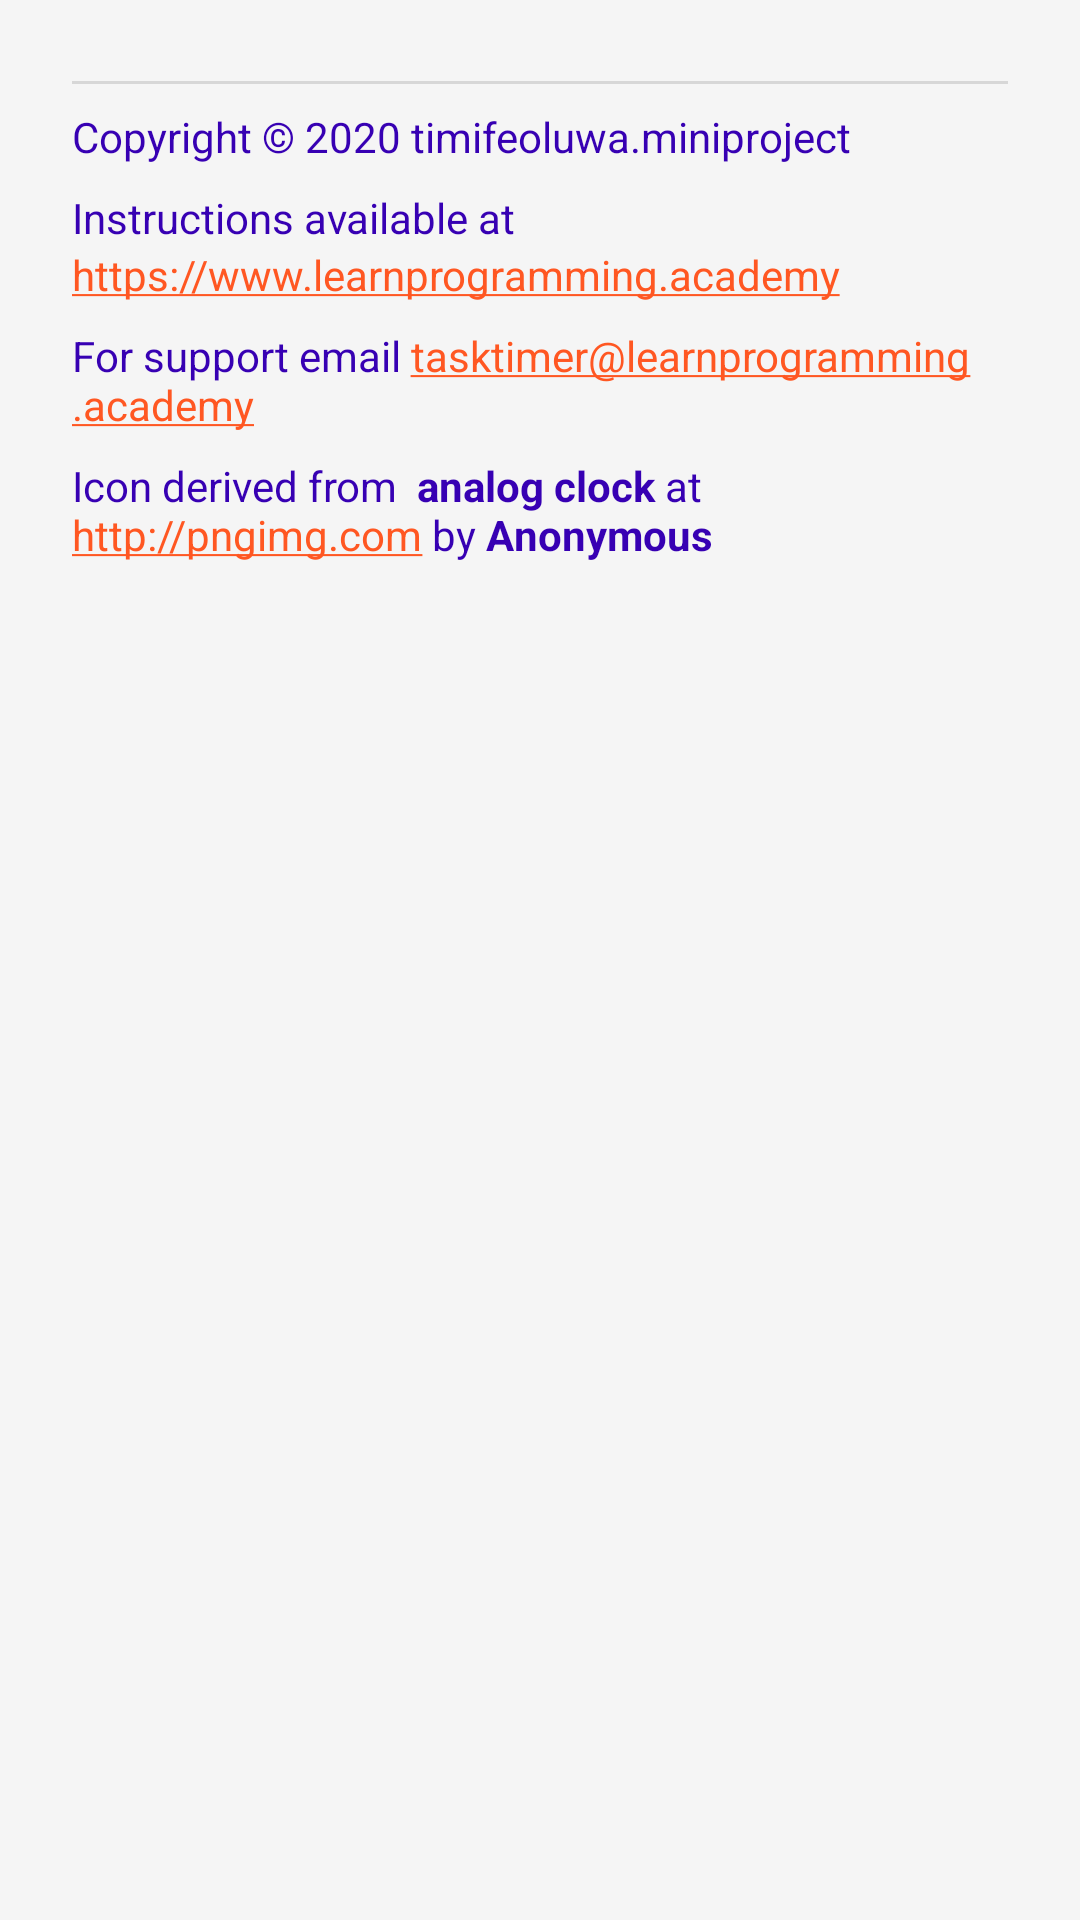

Reconstruct the res/layout file that produces this screen, plus the resources it refers to.
<!-- AndroidManifest.xml: application theme AppTheme -->
<!-- res/layout/about.xml -->
<?xml version="1.0" encoding="utf-8"?>
<LinearLayout xmlns:android="http://schemas.android.com/apk/res/android"
    xmlns:tools="http://schemas.android.com/tools"
    android:layout_width="match_parent"
    android:layout_height="wrap_content"
    android:layout_marginTop="8dp"
    android:orientation="vertical"
    android:paddingStart="?attr/dialogPreferredPadding"
    android:paddingEnd="?attr/dialogPreferredPadding"
    android:paddingBottom="?attr/dialogPreferredPadding">

    <TextView
        android:id="@+id/about_version"
        android:layout_width="wrap_content"
        android:layout_height="wrap_content"
        android:layout_gravity="end"
        android:layout_marginTop="8dp"
        android:textColor="@color/design_default_color_primary_variant"
        android:textStyle="bold"
        tools:text="1.0.0" />

    <View
        android:id="@+id/divider"
        android:layout_width="match_parent"
        android:layout_height="1dp"
        android:background="?android:attr/listDivider" />

    <TextView
        android:id="@+id/textView2"
        android:layout_width="match_parent"
        android:layout_height="wrap_content"
        android:layout_marginTop="8dp"
        android:text="@string/about_copyright"
        android:textColor="@color/design_default_color_primary_variant" />

    <include
        layout="@layout/about_web_url"
        android:layout_width="match_parent"
        android:layout_height="wrap_content"
        android:layout_marginTop="8dp" />

    <TextView
        android:id="@+id/about_email"
        android:layout_width="match_parent"
        android:layout_height="wrap_content"
        android:layout_marginTop="8dp"
        android:autoLink="email"
        android:text="@string/about_email"
        android:textColor="@color/design_default_color_primary_variant" />

    <TextView
        android:id="@+id/about_credits"
        android:layout_width="match_parent"
        android:layout_height="wrap_content"
        android:layout_marginTop="8dp"
        android:autoLink="web"
        android:text="@string/about_credits"
        android:textColor="@color/design_default_color_primary_variant" />
</LinearLayout>
<!-- res/layout/about_web_url.xml (included above) -->
<?xml version="1.0" encoding="utf-8"?>
<LinearLayout xmlns:android="http://schemas.android.com/apk/res/android"
    android:orientation="vertical" android:layout_width="match_parent"
    android:layout_height="match_parent">

    <TextView
        android:id="@+id/about_weblink"
        android:layout_width="match_parent"
        android:layout_height="wrap_content"
        android:text="@string/about_weblink"
        android:textColor="@color/design_default_color_primary_variant" />

    <TextView
        android:id="@+id/about_url"
        android:layout_width="match_parent"
        android:layout_height="wrap_content"
        android:text="@string/about_url"
        android:textColor="@color/accent" />


</LinearLayout>
<!-- resources referenced by this layout -->
<resources>
  <color name="accent">#FF5722</color>
  <string name="about_copyright">Copyright \u00a9 2020 timifeoluwa.miniproject</string>
  <string name="about_credits">Icon derived from  <b> analog clock</b> at http://pngimg.com by <b>Anonymous</b></string>
  <string name="about_email">For support email tasktimer@learnprogramming.academy</string>
  <string name="about_url"><u>https://www.learnprogramming.academy</u></string>
  <string name="about_weblink">Instructions available at</string>
  <style name="AppTheme" parent="Theme.AppCompat.Light.DarkActionBar">
          
          <item name="colorPrimary">@color/primary</item>
          <item name="colorPrimaryDark">@color/primary_dark</item>
          <item name="colorAccent">@color/accent</item>
          <item name="android:colorBackground">@color/primary_light</item>
          <item name="android:icon">@color/secondary_text</item>
  
      </style>
  <color name="primary">#9E9E9E</color>
  <color name="primary_dark">#616161</color>
  <color name="primary_light">#F5F5F5</color>
  <color name="secondary_text">#757575</color>
</resources>
